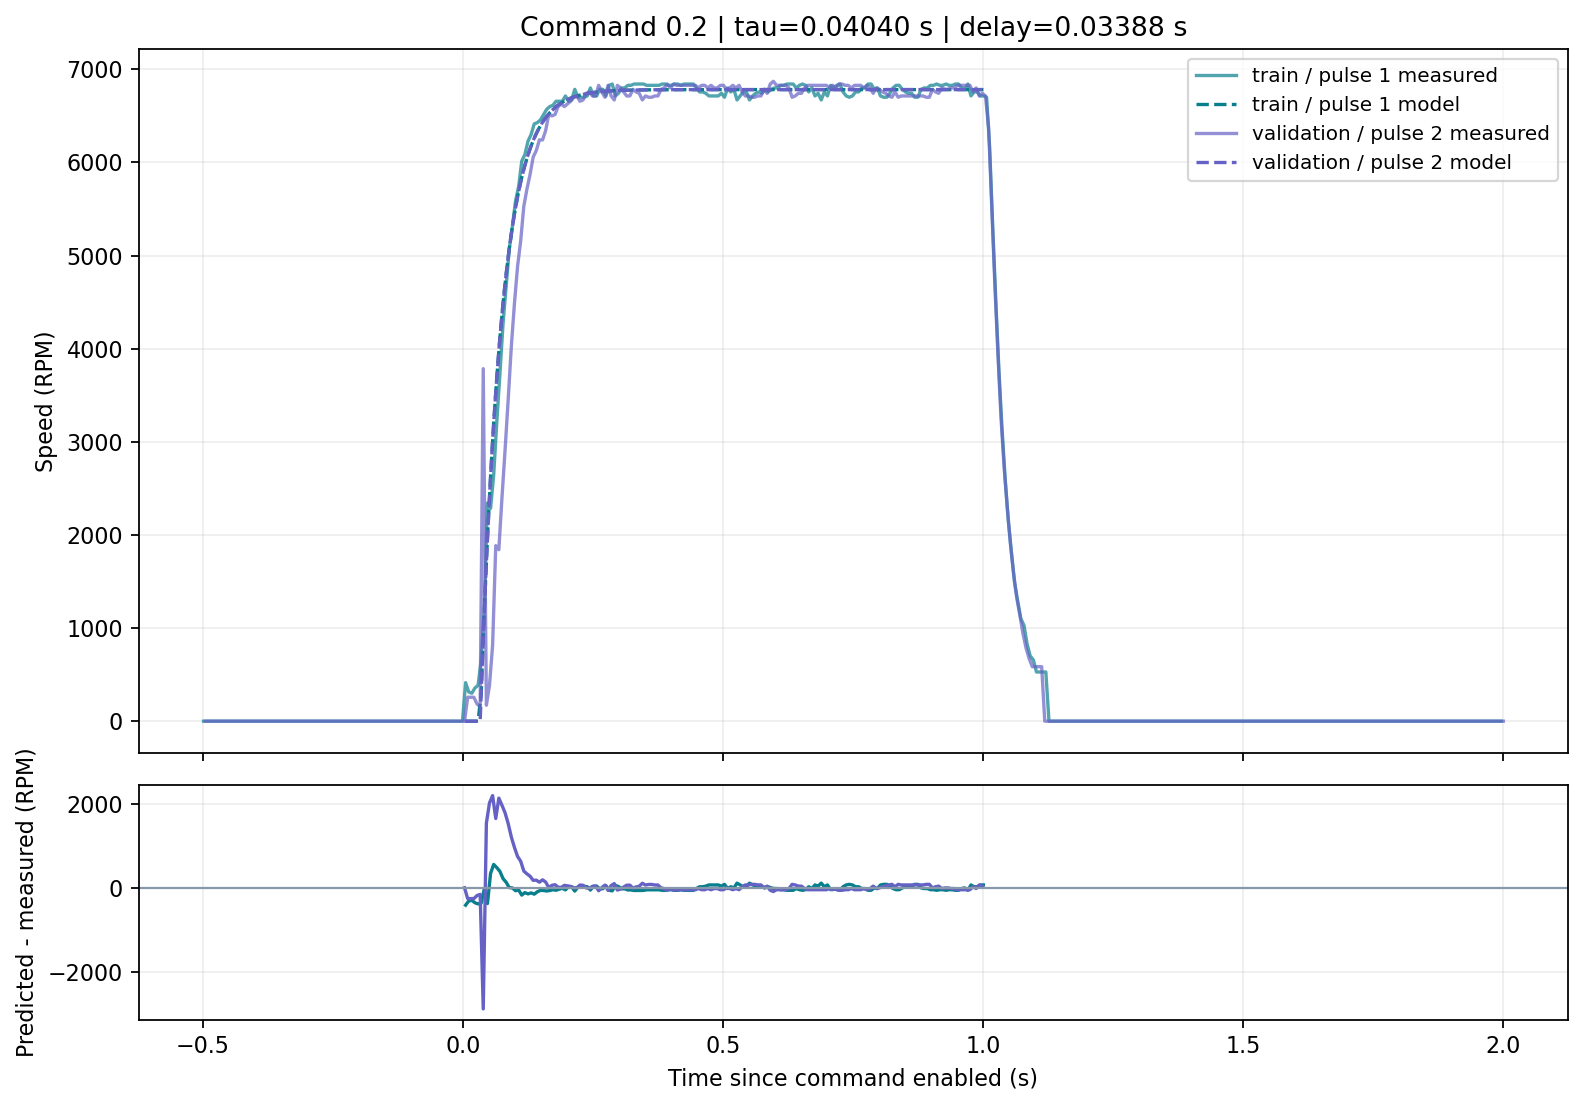

Values plotted in this chart, from the file beside it:
pulse_id, split, time_s, measured_rpm, predicted_rpm, residual_rpm
exp_1debbbbdfecc_p006, train, 0.005686, 414.0, 0.0, -414.0
exp_1debbbbdfecc_p006, train, 0.01168, 314.0, 0.0, -314.0
exp_1debbbbdfecc_p006, train, 0.01772, 300.0, 0.0, -300.0
exp_1debbbbdfecc_p006, train, 0.02368, 357.0, 0.0, -357.0
exp_1debbbbdfecc_p006, train, 0.02968, 385.0, 0.0, -385.0
exp_1debbbbdfecc_p006, train, 0.03567, 657.0, 294.3, -362.7
exp_1debbbbdfecc_p006, train, 0.04166, 1214, 1189, -25.12
exp_1debbbbdfecc_p006, train, 0.0477, 2342, 1966, -376.4
exp_1debbbbdfecc_p006, train, 0.05369, 2285, 2629, 343.5
exp_1debbbbdfecc_p006, train, 0.05965, 2642, 3199, 556.9
exp_1debbbbdfecc_p006, train, 0.06567, 3214, 3695, 480.9
exp_1debbbbdfecc_p006, train, 0.07165, 3728, 4119, 391.4
exp_1debbbbdfecc_p006, train, 0.07769, 4271, 4489, 218.1
exp_1debbbbdfecc_p006, train, 0.08364, 4671, 4803, 132.2
exp_1debbbbdfecc_p006, train, 0.08964, 5071, 5076, 5.281
exp_1debbbbdfecc_p006, train, 0.09563, 5314, 5311, -2.612
exp_1debbbbdfecc_p006, train, 0.1016, 5585, 5515, -70.09
exp_1debbbbdfecc_p006, train, 0.1077, 5742, 5690, -51.6
exp_1debbbbdfecc_p006, train, 0.1136, 6014, 5840, -174.1
exp_1debbbbdfecc_p006, train, 0.1196, 6085, 5970, -115.1
exp_1debbbbdfecc_p006, train, 0.1256, 6228, 6082, -146
exp_1debbbbdfecc_p006, train, 0.1316, 6300, 6179, -121.5
exp_1debbbbdfecc_p006, train, 0.1376, 6414, 6262, -151.6
exp_1debbbbdfecc_p006, train, 0.1436, 6428, 6334, -94.41
exp_1debbbbdfecc_p006, train, 0.1496, 6457, 6395, -61.56
exp_1debbbbdfecc_p006, train, 0.1556, 6514, 6449, -65.21
exp_1debbbbdfecc_p006, train, 0.1616, 6571, 6495, -76.23
exp_1debbbbdfecc_p006, train, 0.1676, 6600, 6535, -65.28
exp_1debbbbdfecc_p006, train, 0.1736, 6614, 6569, -45.41
exp_1debbbbdfecc_p006, train, 0.1796, 6657, 6598, -58.95
exp_1debbbbdfecc_p006, train, 0.1856, 6657, 6623, -33.56
exp_1debbbbdfecc_p006, train, 0.1916, 6657, 6645, -11.67
exp_1debbbbdfecc_p006, train, 0.1976, 6714, 6664, -49.65
exp_1debbbbdfecc_p006, train, 0.2036, 6657, 6680, 23.48
exp_1debbbbdfecc_p006, train, 0.2096, 6671, 6695, 23.51
exp_1debbbbdfecc_p006, train, 0.2156, 6785, 6707, -78.41
exp_1debbbbdfecc_p006, train, 0.2216, 6700, 6717, 17.05
exp_1debbbbdfecc_p006, train, 0.2276, 6700, 6726, 26.06
exp_1debbbbdfecc_p006, train, 0.2335, 6700, 6734, 33.75
exp_1debbbbdfecc_p006, train, 0.2395, 6714, 6740, 26.42
exp_1debbbbdfecc_p006, train, 0.2455, 6800, 6746, -53.82
exp_1debbbbdfecc_p006, train, 0.2515, 6714, 6751, 37.14
exp_1debbbbdfecc_p006, train, 0.2576, 6714, 6755, 41.45
exp_1debbbbdfecc_p006, train, 0.2635, 6785, 6759, -25.89
exp_1debbbbdfecc_p006, train, 0.2695, 6785, 6762, -22.71
exp_1debbbbdfecc_p006, train, 0.2755, 6714, 6765, 51.03
exp_1debbbbdfecc_p006, train, 0.2815, 6828, 6767, -60.61
exp_1debbbbdfecc_p006, train, 0.2876, 6842, 6769, -72.55
exp_1debbbbdfecc_p006, train, 0.2935, 6714, 6771, 57.19
exp_1debbbbdfecc_p006, train, 0.2995, 6742, 6773, 30.7
exp_1debbbbdfecc_p006, train, 0.3055, 6800, 6774, -25.99
exp_1debbbbdfecc_p006, train, 0.3115, 6800, 6775, -24.87
exp_1debbbbdfecc_p006, train, 0.3175, 6828, 6776, -51.89
exp_1debbbbdfecc_p006, train, 0.3235, 6828, 6777, -51.06
exp_1debbbbdfecc_p006, train, 0.3295, 6842, 6778, -64.34
exp_1debbbbdfecc_p006, train, 0.3355, 6842, 6778, -63.72
exp_1debbbbdfecc_p006, train, 0.3415, 6842, 6779, -63.19
exp_1debbbbdfecc_p006, train, 0.3475, 6842, 6779, -62.72
exp_1debbbbdfecc_p006, train, 0.3535, 6828, 6780, -48.33
exp_1debbbbdfecc_p006, train, 0.3595, 6828, 6780, -47.98
... 274 more rows
